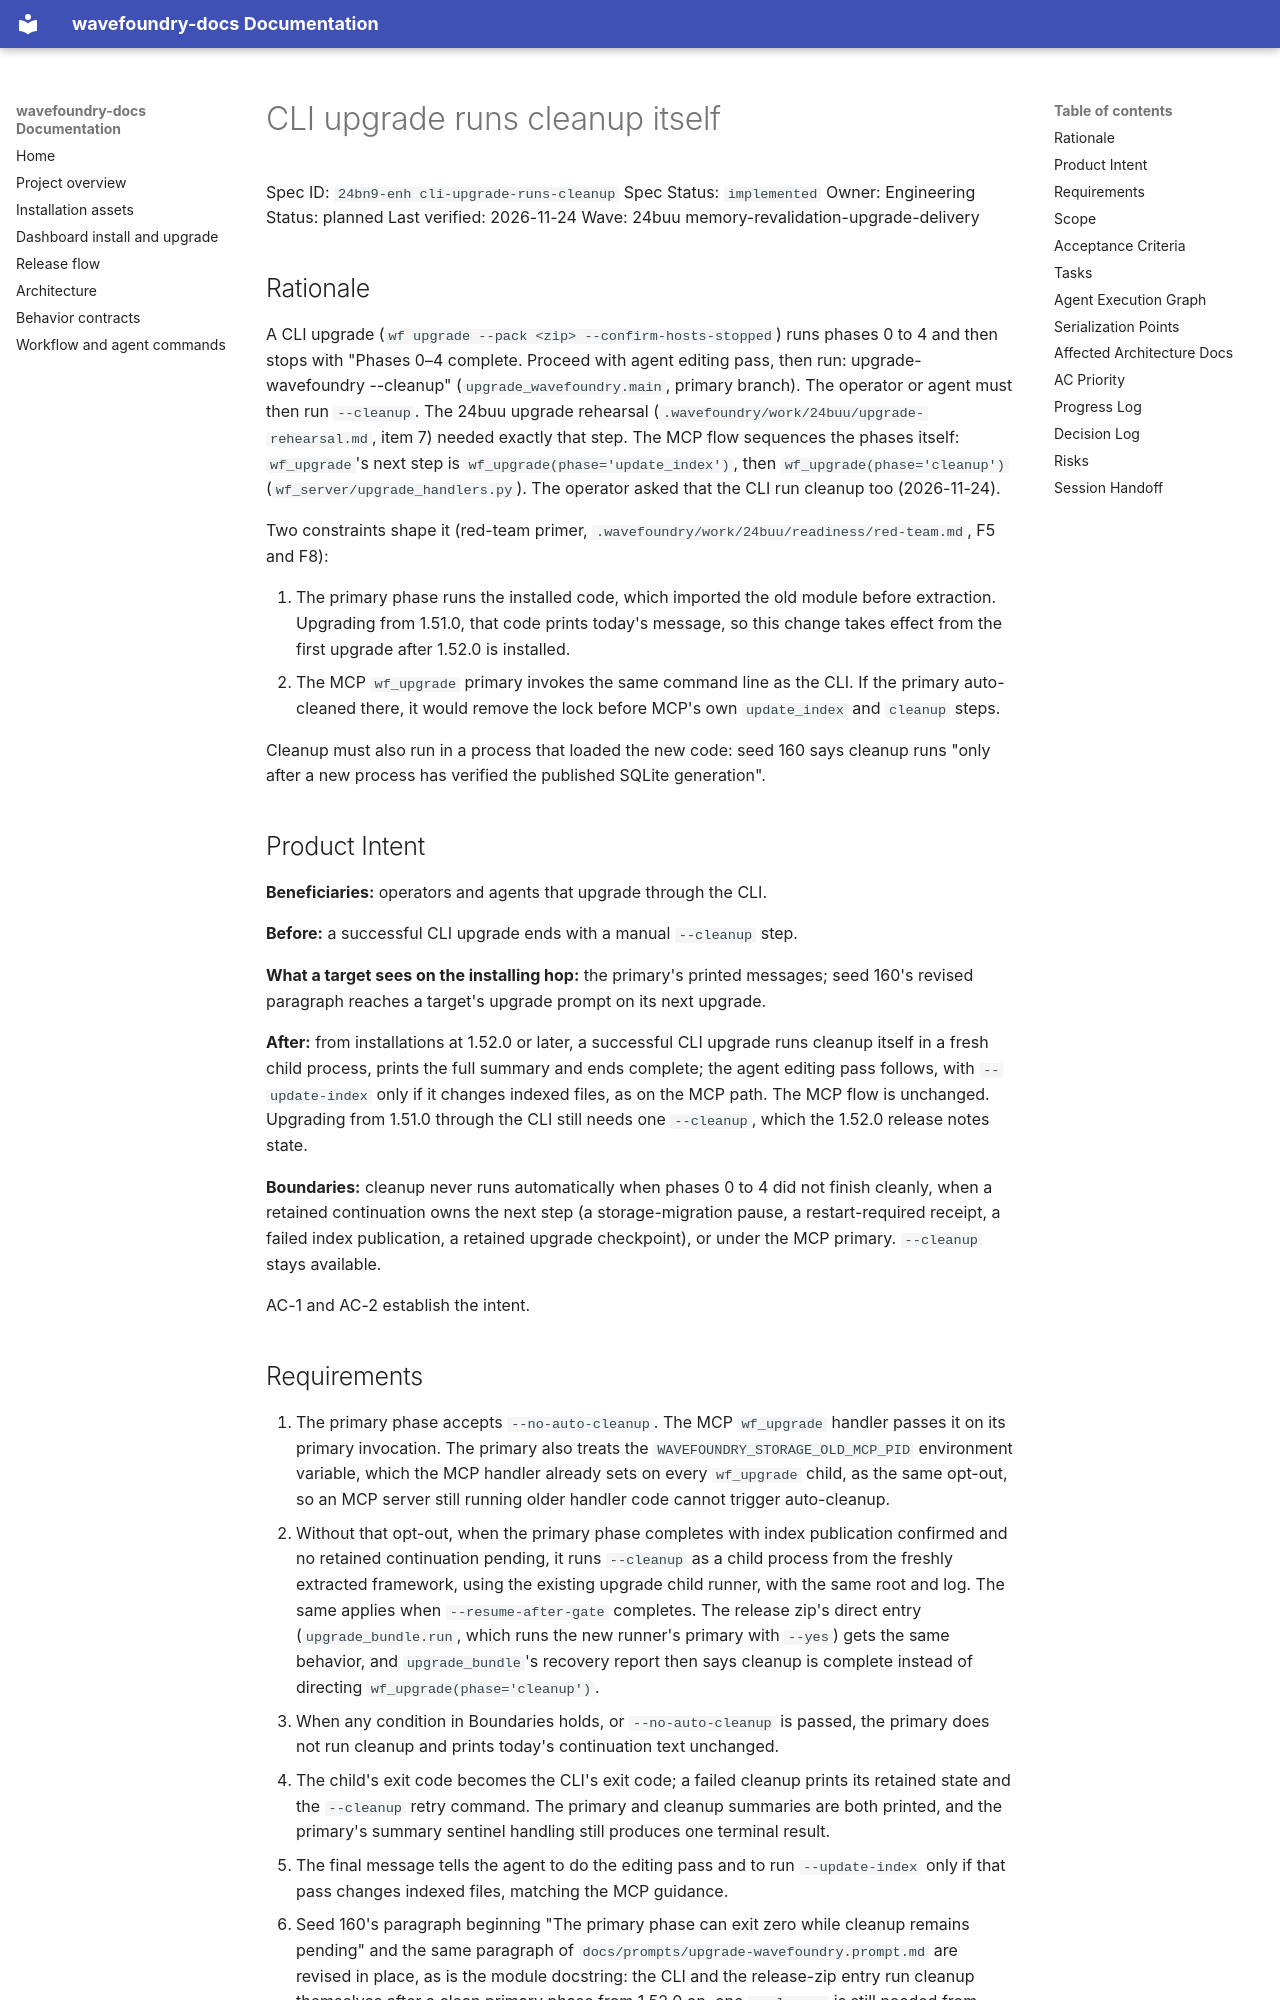

repository: coryhacking/wavefoundry · page: waves/24buu memory-revalidation-upgrade-delivery/24bn9-enh cli-upgrade-runs-cleanup/index.html · generator: mkdocs

# CLI upgrade runs cleanup itself

Spec ID: `24bn9-enh cli-upgrade-runs-cleanup`
Spec Status: `implemented`
Owner: Engineering
Status: planned
Last verified: 2026-11-24
Wave: 24buu memory-revalidation-upgrade-delivery

## Rationale

A CLI upgrade (`wf upgrade --pack <zip> --confirm-hosts-stopped`) runs phases 0 to 4 and then stops with "Phases 0–4 complete. Proceed with agent editing pass, then run: upgrade-wavefoundry --cleanup" (`upgrade_wavefoundry.main`, primary branch). The operator or agent must then run `--cleanup`. The 24buu upgrade rehearsal (`.wavefoundry/work/24buu/upgrade-rehearsal.md`, item 7) needed exactly that step. The MCP flow sequences the phases itself: `wf_upgrade`'s next step is `wf_upgrade(phase='update_index')`, then `wf_upgrade(phase='cleanup')` (`wf_server/upgrade_handlers.py`). The operator asked that the CLI run cleanup too (2026-11-24).

Two constraints shape it (red-team primer, `.wavefoundry/work/24buu/readiness/red-team.md`, F5 and F8):

1. The primary phase runs the installed code, which imported the old module before extraction. Upgrading from 1.51.0, that code prints today's message, so this change takes effect from the first upgrade after 1.52.0 is installed.
2. The MCP `wf_upgrade` primary invokes the same command line as the CLI. If the primary auto-cleaned there, it would remove the lock before MCP's own `update_index` and `cleanup` steps.

Cleanup must also run in a process that loaded the new code: seed 160 says cleanup runs "only after a new process has verified the published SQLite generation".

## Product Intent

**Beneficiaries:** operators and agents that upgrade through the CLI.

**Before:** a successful CLI upgrade ends with a manual `--cleanup` step.

**What a target sees on the installing hop:** the primary's printed messages; seed 160's revised paragraph reaches a target's upgrade prompt on its next upgrade.

**After:** from installations at 1.52.0 or later, a successful CLI upgrade runs cleanup itself in a fresh child process, prints the full summary and ends complete; the agent editing pass follows, with `--update-index` only if it changes indexed files, as on the MCP path. The MCP flow is unchanged. Upgrading from 1.51.0 through the CLI still needs one `--cleanup`, which the 1.52.0 release notes state.

**Boundaries:** cleanup never runs automatically when phases 0 to 4 did not finish cleanly, when a retained continuation owns the next step (a storage-migration pause, a restart-required receipt, a failed index publication, a retained upgrade checkpoint), or under the MCP primary. `--cleanup` stays available.

AC-1 and AC-2 establish the intent.
